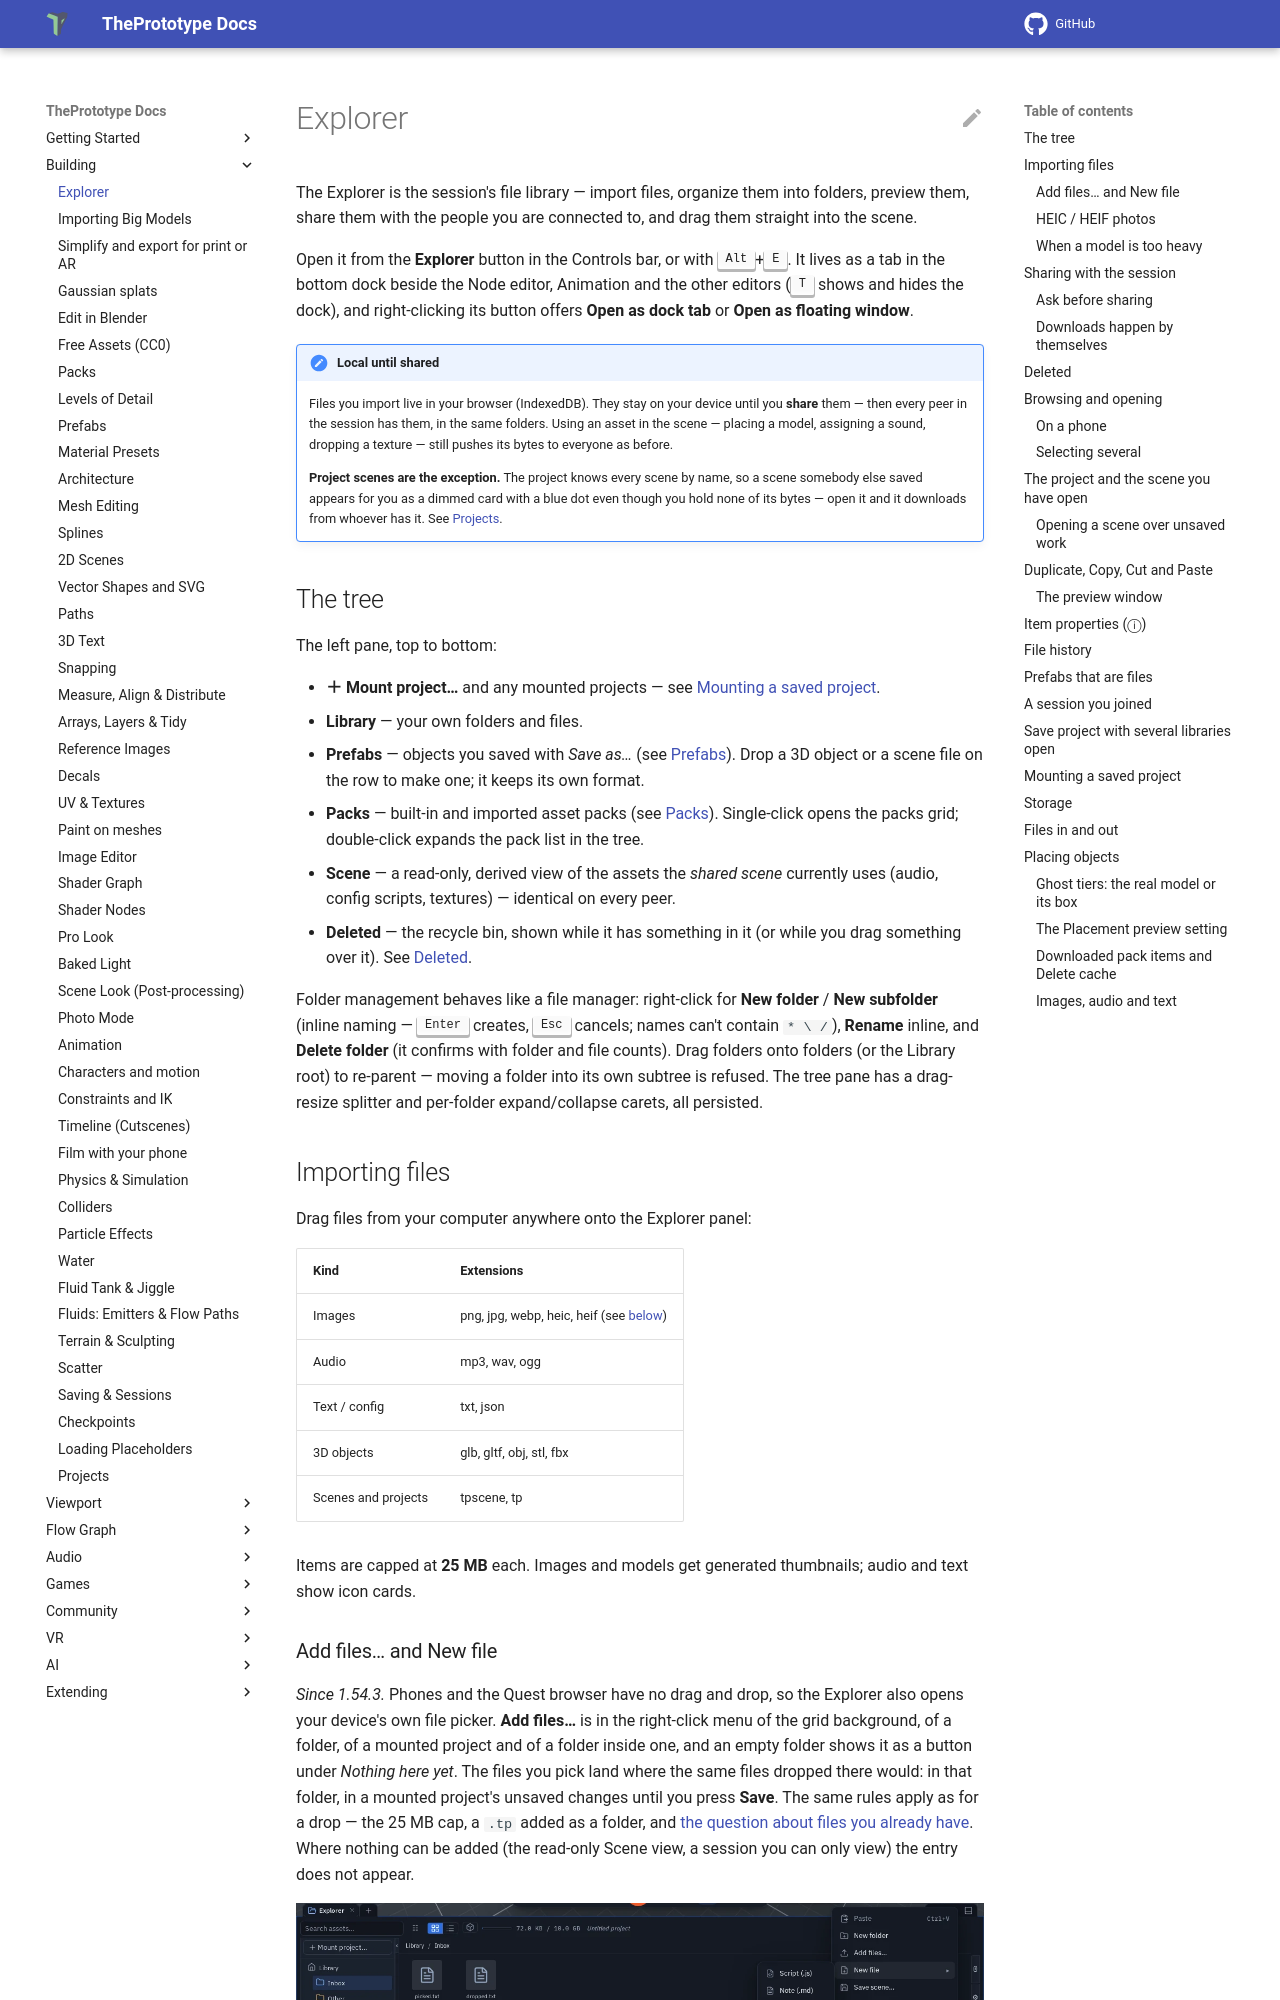

repository: theprototype-app/docs · page: explorer/index.html · generator: mkdocs

# Explorer

The Explorer is the session's file library — import files, organize them into folders, preview them, share them with the people you are connected to, and drag them straight into the scene.

Open it from the **Explorer** button in the Controls bar, or with <kbd>Alt</kbd>+<kbd>E</kbd>. It lives as a tab in the bottom dock beside the Node editor, Animation and the other editors (<kbd>T</kbd> shows and hides the dock), and right-clicking its button offers **Open as dock tab** or **Open as floating window**.

!!! note "Local until shared"
    Files you import live in your browser (IndexedDB). They stay on your device until you **share** them — then every peer in the session has them, in the same folders. Using an asset in the scene — placing a model, assigning a sound, dropping a texture — still pushes its bytes to everyone as before.

    **Project scenes are the exception.** The project knows every scene by name, so a scene somebody else saved appears for you as a dimmed card with a blue dot even though you hold none of its bytes — open it and it downloads from whoever has it. See [Projects](projects.md).

## The tree

The left pane, top to bottom:

- **＋ Mount project…** and any mounted projects — see [Mounting a saved project](#mounting-a-saved-project).
- **Library** — your own folders and files.
- **Prefabs** — objects you saved with *Save as…* (see [Prefabs](prefabs.md)). Drop a 3D object or a scene file on the row to make one; it keeps its own format.
- **Packs** — built-in and imported asset packs (see [Packs](packs.md)). Single-click opens the packs grid; double-click expands the pack list in the tree.
- **Scene** — a read-only, derived view of the assets the *shared scene* currently uses (audio, config scripts, textures) — identical on every peer.
- **Deleted** — the recycle bin, shown while it has something in it (or while you drag something over it). See [Deleted](#deleted).

Folder management behaves like a file manager: right-click for **New folder** / **New subfolder** (inline naming — <kbd>Enter</kbd> creates, <kbd>Esc</kbd> cancels; names can't contain `* \ /`), **Rename** inline, and **Delete folder** (it confirms with folder and file counts). Drag folders onto folders (or the Library root) to re-parent — moving a folder into its own subtree is refused. The tree pane has a drag-resize splitter and per-folder expand/collapse carets, all persisted.

## Importing files

Drag files from your computer anywhere onto the Explorer panel:

| Kind | Extensions |
|---|---|
| Images | png, jpg, webp, heic, heif (see [below](#heic-heif-photos)) |
| Audio | mp3, wav, ogg |
| Text / config | txt, json |
| 3D objects | glb, gltf, obj, stl, fbx |
| Scenes and projects | tpscene, tp |

Items are capped at **25 MB** each. Images and models get generated thumbnails; audio and text show icon cards.
